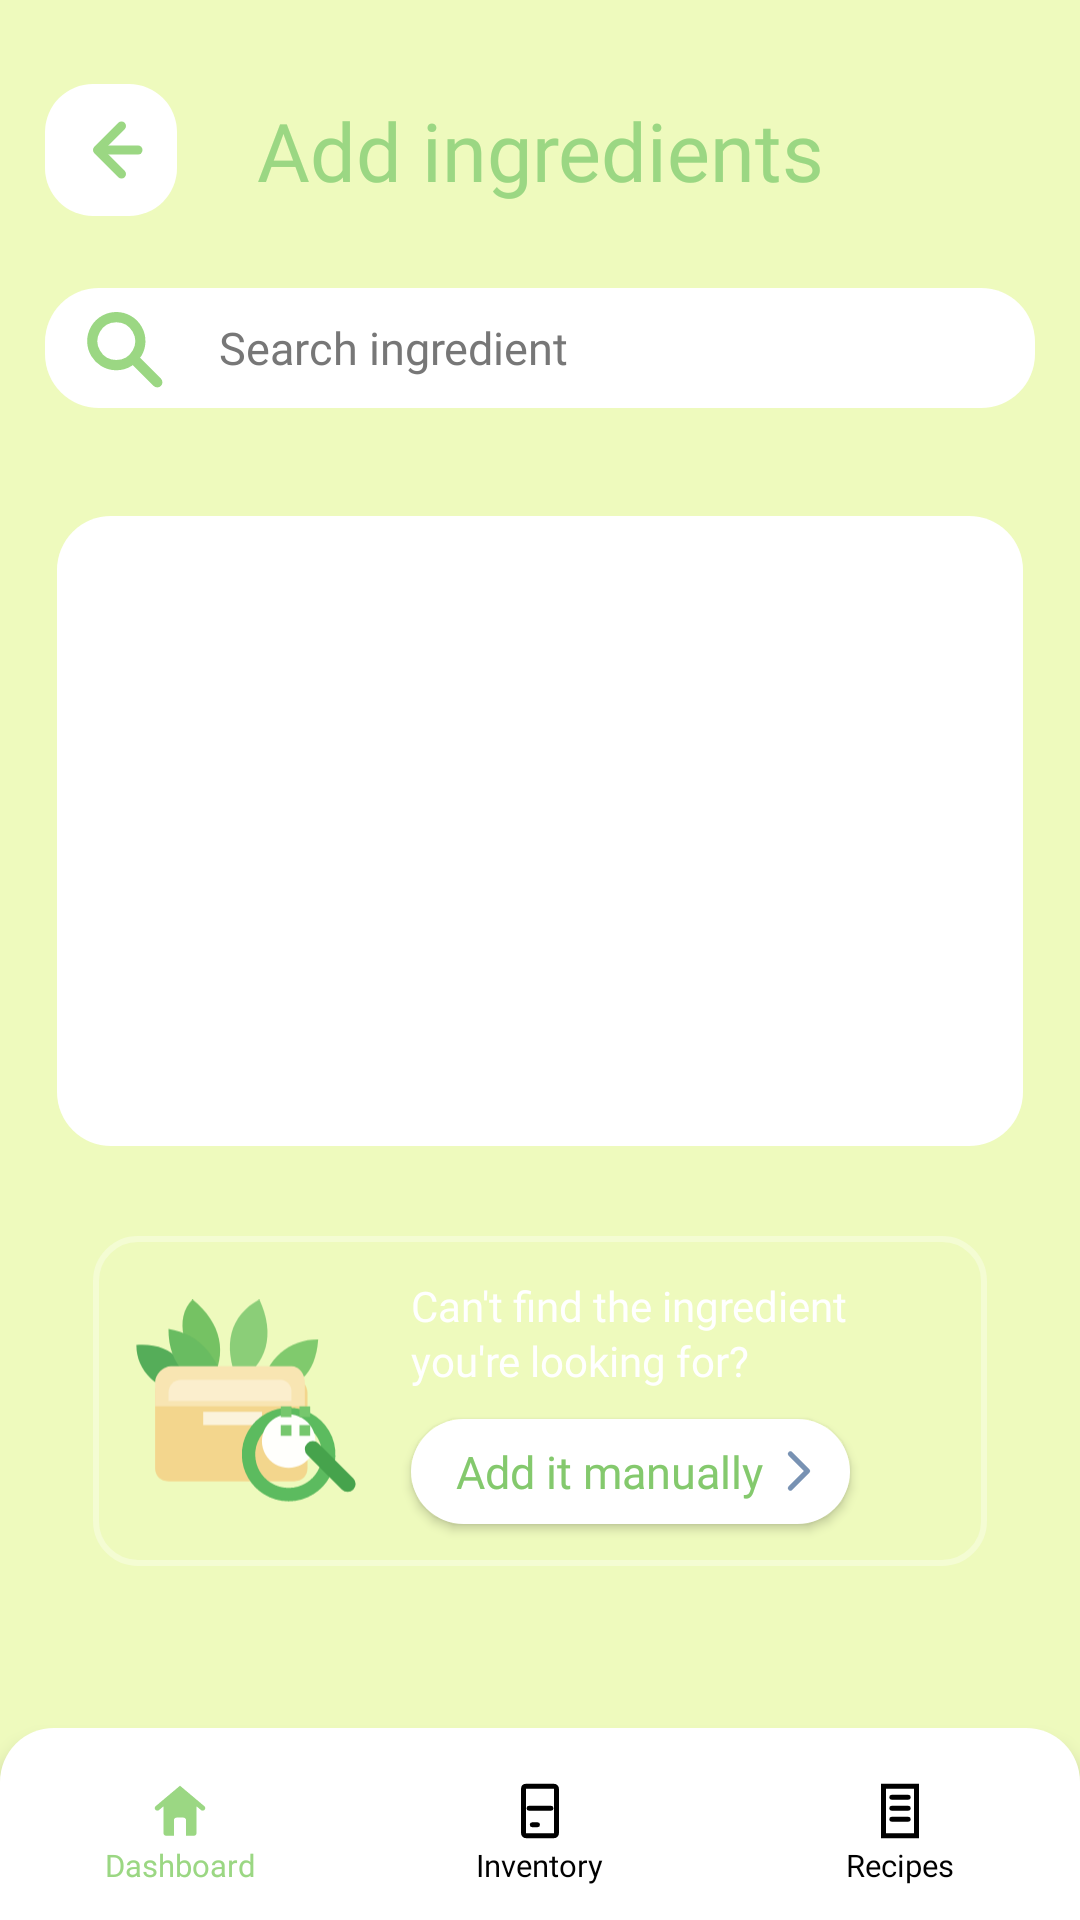

Write the Android layout XML for this screen, with the resource values it uses.
<!-- AndroidManifest.xml: application theme Theme.FreshMind -->
<!-- res/layout/layout_add_ingredients.xml -->
﻿<?xml version="1.0" encoding="utf-8"?>
<LinearLayout xmlns:android="http://schemas.android.com/apk/res/android"
    android:layout_width="match_parent"
    android:layout_height="match_parent"
    android:background="@drawable/bg_app"
    android:clipChildren="true"
    android:clipToPadding="true"
    android:orientation="vertical">

    <FrameLayout
        android:layout_width="match_parent"
        android:layout_height="@dimen/header_height"
        android:background="@drawable/bg_app"
        android:clipChildren="false"
        android:clipToPadding="false"
        android:paddingLeft="@dimen/screen_padding"
        android:paddingTop="@dimen/header_top_padding"
        android:paddingRight="@dimen/screen_padding">

        <ImageButton
            android:id="@+id/addIngredientsBackButton"
            android:layout_width="44dp"
            android:layout_height="44dp"
            android:layout_gravity="start|bottom"
            android:background="@drawable/bg_back_icon_button"
            android:contentDescription="@string/back"
            android:minWidth="0dp"
            android:minHeight="0dp"
            android:padding="8dp"
            android:scaleType="center"
            android:src="@drawable/ic_back_arrow" />

        <TextView
            android:layout_width="match_parent"
            android:layout_height="@dimen/header_content_height"
            android:layout_gravity="bottom"
            android:fontFamily="@font/marker_felt_wide_02"
            android:gravity="center"
            android:ellipsize="end"
            android:maxLines="1"
            android:paddingLeft="@dimen/header_title_safe_padding"
            android:paddingRight="@dimen/header_title_safe_padding"
            android:text="Add ingredients"
            android:textColor="@color/fresh_green"
            android:textSize="@dimen/title_text_size" />
    </FrameLayout>

    <FrameLayout
        android:layout_width="match_parent"
        android:layout_height="0dp"
        android:layout_weight="1"
        android:clipChildren="true"
        android:clipToPadding="true"
        android:paddingLeft="@dimen/screen_padding"
        android:paddingTop="24dp"
        android:paddingRight="@dimen/screen_padding"
        android:paddingBottom="@dimen/content_bottom_nav_gap">

        <LinearLayout
            android:layout_width="match_parent"
            android:layout_height="match_parent"
            android:clipChildren="false"
            android:clipToPadding="false"
            android:orientation="vertical">

        <FrameLayout
            android:layout_width="match_parent"
            android:layout_height="40dp"
            android:clipChildren="false"
            android:clipToPadding="false">

            <LinearLayout
                android:layout_width="match_parent"
                android:layout_height="40dp"
                android:background="@drawable/bg_search_bar"
                android:clipChildren="false"
                android:clipToPadding="false"
                android:gravity="center_vertical"
                android:orientation="horizontal"
                android:paddingLeft="10dp">

                <ImageView android:layout_width="32dp" android:layout_height="32dp" android:src="@drawable/ic_search" />
                <EditText
                    android:id="@+id/ingredientSearchInput"
                    android:layout_width="0dp"
                    android:layout_height="match_parent"
                    android:layout_marginLeft="16dp"
                    android:layout_weight="1"
                    android:background="@android:color/transparent"
                    android:fontFamily="@font/roboto_regular"
                    android:hint="Search ingredient"
                    android:inputType="text"
                    android:textColor="@color/fresh_text"
                    android:textColorHint="#777777"
                    android:textSize="15sp" />
            </LinearLayout>
        </FrameLayout>

        <FrameLayout
            android:layout_width="match_parent"
            android:layout_height="0dp"
            android:layout_marginLeft="4dp"
            android:layout_marginTop="36dp"
            android:layout_marginRight="4dp"
            android:layout_marginBottom="18dp"
            android:layout_weight="1"
            android:background="@drawable/bg_card_white"
            android:clipChildren="true"
            android:clipToPadding="true"
            android:elevation="2dp">

            <ScrollView
                android:id="@+id/defaultIngredientsScroll"
                android:layout_width="match_parent"
                android:layout_height="match_parent"
                android:fillViewport="false"
                android:overScrollMode="ifContentScrolls"
                android:paddingLeft="16dp"
                android:paddingTop="14dp"
                android:paddingRight="16dp"
                android:paddingBottom="8dp"
                android:scrollbars="none">

                <LinearLayout
                    android:id="@+id/ingredientSuggestionsContainer"
                    android:layout_width="match_parent"
                    android:layout_height="wrap_content"
                    android:orientation="vertical" />
            </ScrollView>
        </FrameLayout>

        <FrameLayout
            android:layout_width="match_parent"
            android:layout_height="134dp"
            android:layout_marginLeft="4dp"
            android:layout_marginRight="4dp"
            android:layout_marginBottom="18dp"
            android:background="@drawable/bg_manual_add_ingredient_card"
            android:clipChildren="false"
            android:clipToPadding="false"
            android:elevation="2dp"
            android:padding="12dp">

            <LinearLayout
                android:layout_width="match_parent"
                android:layout_height="match_parent"
                android:background="@drawable/bg_manual_add_inner_border"
                android:clipChildren="false"
                android:clipToPadding="false"
                android:gravity="center_vertical"
                android:orientation="horizontal"
                android:paddingLeft="10dp"
                android:paddingRight="10dp">

                <FrameLayout
                    android:layout_width="82dp"
                    android:layout_height="72dp">

                    <ImageView
                        android:layout_width="82dp"
                        android:layout_height="wrap_content"
                        android:layout_gravity="right|bottom"
                        android:alpha="0.96"
                        android:contentDescription="@null"
                        android:src="@drawable/ic_manual_ingredient_search" />

                </FrameLayout>

                <LinearLayout
                    android:layout_width="0dp"
                    android:layout_height="wrap_content"
                    android:layout_marginLeft="14dp"
                    android:layout_weight="1"
                    android:gravity="center_vertical"
                    android:orientation="vertical">

                    <TextView
                        android:layout_width="match_parent"
                        android:layout_height="wrap_content"
                        android:fontFamily="@font/roboto_bold"
                        android:lineSpacingExtra="2dp"
                        android:text="Can't find the ingredient you're looking for?"
                        android:textColor="@color/white"
                        android:textSize="14sp" />

                    <TextView
                        android:id="@+id/manualAddIngredientText"
                        android:layout_width="wrap_content"
                        android:layout_height="35dp"
                        android:layout_marginTop="10dp"
                        android:background="@drawable/bg_card_white"
                        android:clickable="true"
                        android:drawableRight="@drawable/ic_chevron_right_white"
                        android:drawablePadding="2dp"
                        android:elevation="2dp"
                        android:focusable="true"
                        android:fontFamily="@font/roboto_bold"
                        android:gravity="center"
                        android:minWidth="140dp"
                        android:paddingLeft="15dp"
                        android:paddingRight="7dp"
                        android:text="Add it manually"
                        android:textColor="@color/fresh_green_dark"
                        android:textSize="15sp" />
                </LinearLayout>
            </LinearLayout>
        </FrameLayout>
        </LinearLayout>

        <LinearLayout
            android:id="@+id/ingredientSearchDropdown"
            android:layout_width="match_parent"
            android:layout_height="wrap_content"
            android:layout_marginTop="64dp"
            android:background="@drawable/bg_card_white"
            android:elevation="12dp"
            android:orientation="vertical"
            android:paddingLeft="16dp"
            android:paddingTop="8dp"
            android:paddingRight="16dp"
            android:paddingBottom="8dp"
            android:translationZ="12dp"
            android:visibility="gone">

            <LinearLayout
                android:id="@+id/ingredientSearchResultsContainer"
                android:layout_width="match_parent"
                android:layout_height="wrap_content"
                android:orientation="vertical" />
        </LinearLayout>
    </FrameLayout>

    <include layout="@layout/partial_bottom_nav" />
</LinearLayout>
<!-- res/layout/partial_bottom_nav.xml (included above) -->
﻿<?xml version="1.0" encoding="utf-8"?>
<LinearLayout xmlns:android="http://schemas.android.com/apk/res/android"
    android:id="@+id/bottomNav"
    android:layout_width="match_parent"
    android:layout_height="@dimen/bottom_nav_height"
    android:background="@drawable/bg_bottom_nav"
    android:clipChildren="false"
    android:clipToPadding="false"
    android:elevation="4dp"
    android:gravity="center"
    android:orientation="horizontal"
    android:paddingTop="5.5dp">

    <LinearLayout
        android:id="@+id/navDashboard"
        android:layout_width="0dp"
        android:layout_height="match_parent"
        android:layout_weight="1"
        android:clickable="true"
        android:focusable="true"
        android:gravity="center"
        android:orientation="vertical">

        <ImageView
            android:id="@+id/navDashboardIcon"
            android:layout_width="22dp"
            android:layout_height="22dp"
            android:src="@drawable/ic_home_active" />

        <TextView
            android:id="@+id/navDashboardText"
            android:layout_width="wrap_content"
            android:layout_height="wrap_content"
            android:fontFamily="@font/roboto_medium"
            android:text="@string/nav_dashboard"
            android:textColor="@color/fresh_green"
            android:textSize="10.4sp" />
    </LinearLayout>

    <LinearLayout
        android:id="@+id/navInventory"
        android:layout_width="0dp"
        android:layout_height="match_parent"
        android:layout_weight="1"
        android:clickable="true"
        android:focusable="true"
        android:gravity="center"
        android:orientation="vertical">

        <ImageView
            android:id="@+id/navInventoryIcon"
            android:layout_width="22dp"
            android:layout_height="22dp"
            android:src="@drawable/ic_inventory" />

        <TextView
            android:id="@+id/navInventoryText"
            android:layout_width="wrap_content"
            android:layout_height="wrap_content"
            android:fontFamily="@font/roboto_medium"
            android:text="@string/nav_inventory"
            android:textColor="@color/black"
            android:textSize="10.4sp" />
    </LinearLayout>

    <LinearLayout
        android:id="@+id/navRecipes"
        android:layout_width="0dp"
        android:layout_height="match_parent"
        android:layout_weight="1"
        android:clickable="true"
        android:focusable="true"
        android:gravity="center"
        android:orientation="vertical">

        <ImageView
            android:id="@+id/navRecipesIcon"
            android:layout_width="22dp"
            android:layout_height="22dp"
            android:src="@drawable/ic_recipes" />

        <TextView
            android:id="@+id/navRecipesText"
            android:layout_width="wrap_content"
            android:layout_height="wrap_content"
            android:fontFamily="@font/roboto_medium"
            android:text="@string/nav_recipes"
            android:textColor="@color/black"
            android:textSize="10.4sp" />
    </LinearLayout>
</LinearLayout>
<!-- resources referenced by this layout -->
<resources>
  <color name="black">#FF000000</color>
  <color name="fresh_green">#9BD783</color>
  <color name="fresh_green_dark">#84C96D</color>
  <color name="fresh_text">#111111</color>
  <color name="white">#FFFFFFFF</color>
  <dimen name="bottom_nav_height">64dp</dimen>
  <dimen name="content_bottom_nav_gap">24dp</dimen>
  <dimen name="header_content_height">44dp</dimen>
  <dimen name="header_height">72dp</dimen>
  <dimen name="header_title_safe_padding">56dp</dimen>
  <dimen name="header_top_padding">22dp</dimen>
  <dimen name="screen_padding">15dp</dimen>
  <dimen name="title_text_size">27sp</dimen>
  <!-- drawable bg_app (drawable) -->
  <?xml version="1.0" encoding="utf-8"?>
  <shape xmlns:android="http://schemas.android.com/apk/res/android">
      <solid android:color="@color/fresh_bg" />
  </shape>
  <!-- drawable bg_back_icon_button (drawable) -->
  <?xml version="1.0" encoding="utf-8"?>
  <shape xmlns:android="http://schemas.android.com/apk/res/android"
      android:shape="rectangle">
      <solid android:color="@color/fresh_back_button_bg" />
      <corners android:radius="16dp" />
  </shape>
  <!-- drawable bg_bottom_nav (drawable) -->
  <?xml version="1.0" encoding="utf-8"?>
  <shape xmlns:android="http://schemas.android.com/apk/res/android">
      <solid android:color="@color/white" />
      <corners
          android:bottomLeftRadius="0dp"
          android:bottomRightRadius="0dp"
          android:topLeftRadius="@dimen/card_radius"
          android:topRightRadius="@dimen/card_radius" />
  </shape>
  <!-- drawable bg_card_white (drawable) -->
  <?xml version="1.0" encoding="utf-8"?>
  <shape xmlns:android="http://schemas.android.com/apk/res/android">
      <solid android:color="@color/fresh_card" />
      <corners android:radius="@dimen/card_radius" />
  </shape>
  <!-- drawable bg_manual_add_inner_border (drawable) -->
  <?xml version="1.0" encoding="utf-8"?>
  <shape xmlns:android="http://schemas.android.com/apk/res/android">
      <solid android:color="@android:color/transparent" />
      <corners android:radius="14dp" />
      <stroke
          android:width="2dp"
          android:color="#55FFFFFF" />
  </shape>
  <!-- drawable bg_search_bar (drawable) -->
  <?xml version="1.0" encoding="utf-8"?>
  <shape xmlns:android="http://schemas.android.com/apk/res/android">
      <solid android:color="@color/fresh_input" />
      <corners android:radius="@dimen/card_radius" />
  </shape>
  <!-- drawable ic_search (drawable) -->
  <vector xmlns:android="http://schemas.android.com/apk/res/android"
      android:width="28dp" android:height="28dp" android:viewportWidth="28" android:viewportHeight="28">
      <path android:strokeColor="@color/fresh_green" android:strokeWidth="3" android:fillColor="@android:color/transparent" android:pathData="M12,5a7,7 0,1 0,0.1 0M17,17 L24,24" android:strokeLineCap="round" />
  </vector>
  <string name="back">Back</string>
  <string name="nav_dashboard">Dashboard</string>
  <string name="nav_inventory">Inventory</string>
  <string name="nav_recipes">Recipes</string>
  <style name="Theme.FreshMind" parent="Base.Theme.FreshMind" />
  <color name="fresh_bg">#EEFABD</color>
  <color name="fresh_back_button_bg">#FFFFFF</color>
  <dimen name="card_radius">18dp</dimen>
  <color name="fresh_card">#FFFFFF</color>
  <color name="fresh_input">#FFFFFF</color>
  <color name="fresh_back_button_icon">#9BD783</color>
  <color name="fresh_tag_blue">#7892B3</color>
  <style name="Base.Theme.FreshMind" parent="Theme.Material3.DayNight.NoActionBar">
          
          
          <item name="android:windowBackground">@color/fresh_bg</item>
          <item name="android:navigationBarColor">@color/white</item>
          <item name="android:statusBarColor">@color/fresh_bg</item>
      </style>
</resources>
